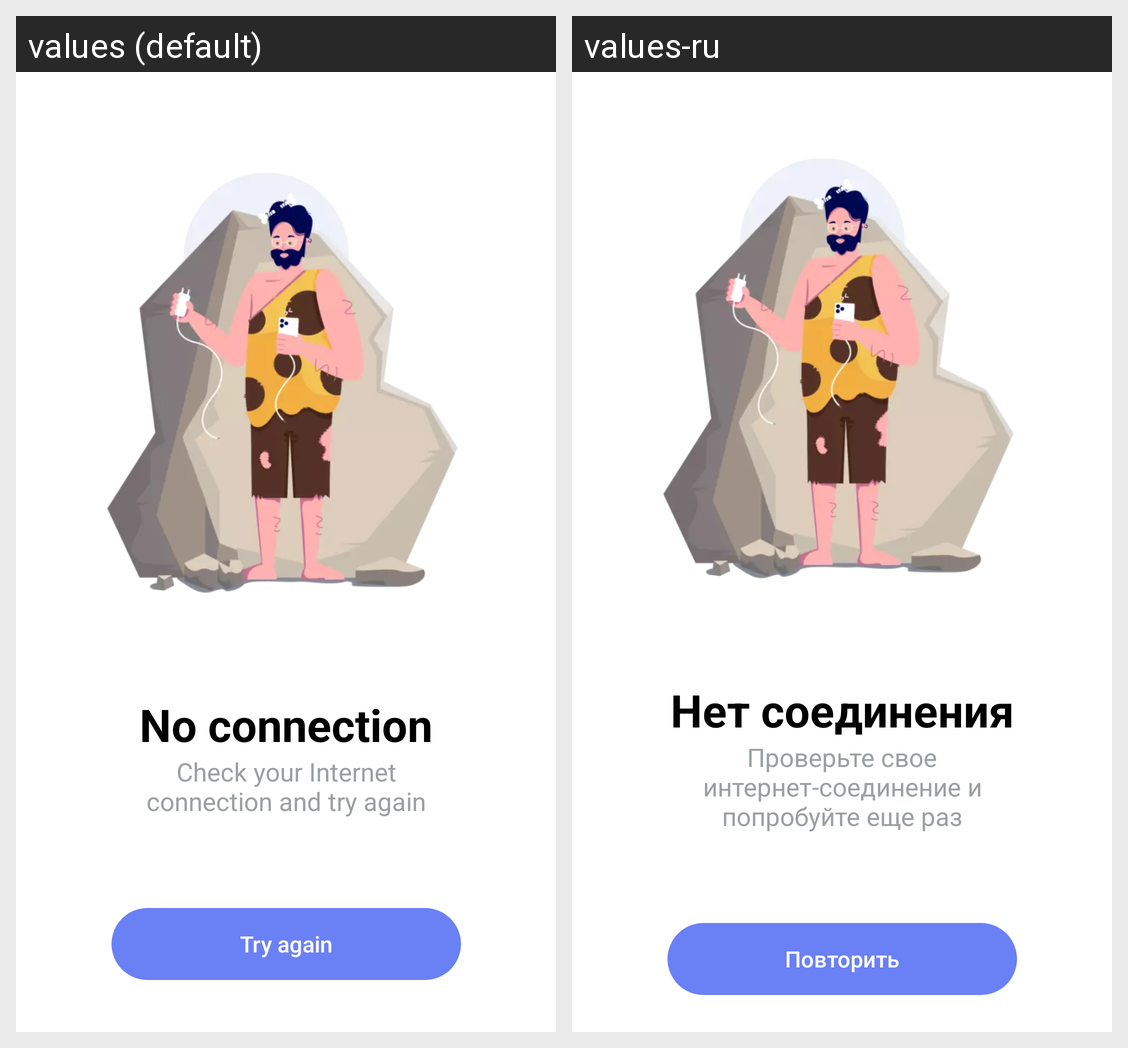

This grid shows one Android layout under two languages. Give, for every string resource on the screen, its name, the default text and each shown locale's text.
Android screen res/layout/view_no_connection.xml rendered under 2 locales, left to right: values (default), values-ru. Device: Nexus 5 (rendered at 1080×1920; each locale shown at half size, 540×960, under a caption strip naming it); theme AppThemeLight.
Strings drawn on this screen, with the default value and each locale's value (text and hints the layout hard-codes, and strings that could not be matched under every locale, appear in the picture but are not listed):

no_connection
  values: No connection
  values-ru: Нет соединения

check_connection
  values: Check your Internet connection and try again
  values-ru: Проверьте свое интернет-соединение и попробуйте еще раз

try_again
  values: Try again
  values-ru: Повторить
